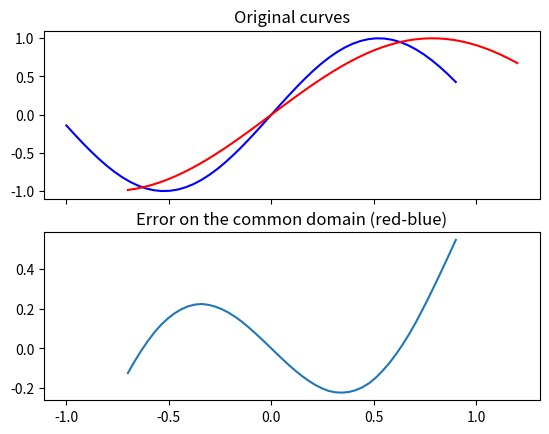

This chart was generated by the following Python code:
import numpy as np 
from scipy.interpolate import interp1d
import matplotlib.pyplot as plt 


def compare(x1, y1, x2, y2, N=None, plot=False):
    """ Compares two quantities that each have the same independent variable but not necessarily at the same values or the same number of points 
        e.g. compare two drag profiles as a function of energy
    """
    
    # Union of IVs
    xmin = np.min((x1.min(),x2.min()))
    xmax = np.max((x1.max(),x2.max()))
    
    # Intersection of IVs
    xl = np.max((x1.min(),x2.min()))
    xu = np.min((x1.max(),x2.max()))
    
    if N is None:
        N = np.max((y1.size,y2.size))
    
    X = np.linspace(xl,xu,N)
    Y1 = interp1d(x1,y1)
    Y2 = interp1d(x2,y2)
    
    E = Y2(X)-Y1(X)
    if plot:
        fig, axes = plt.subplots(2, sharex=True)
        axes[0].plot(x1,y1,'b')
        axes[0].plot(x2,y2,'r')
        axes[0].set_title("Original curves")
        
        axes[1].plot(X,E)
        axes[1].set_title("Error on the common domain (red-blue)")
        plt.show()

    return X, E


def test():    
    x1 = np.linspace(-1,0.9)    
    x2 = np.linspace(-0.7,1.2)    
    y1 = np.sin(3*x1)
    y2 = np.sin(2.*x2)
    compare(x1,y1,x2,y2, plot=True)


if __name__ == "__main__":
    test()